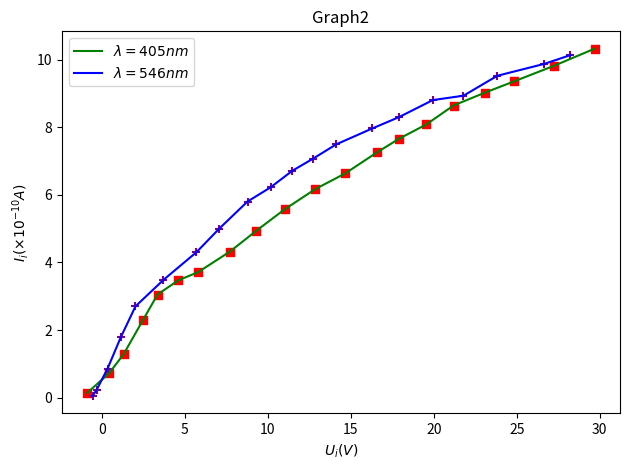

Here is the Python script that generated this plot:
#!/usr/bin/python3
import matplotlib as mlt
import matplotlib.pyplot as plt

fig = plt.figure()
ax = fig.add_subplot(111)
ax.set(title = "Graph2", xlabel = "$U_i(V)$", ylabel = "$I_i(×10^{-10}A)$")

u1 = [-0.88, 0.44, 1.31, 2.50, 3.36, 4.61, 5.80, 7.72, 9.32, 11.02, 12.87, 14.66, 16.60, 17.92, 19.55, 21.19, 23.08, 24.82, 27.22, 29.69]
i1 = [0.14, 0.72, 1.28, 2.31, 3.05, 3.47, 3.71, 4.32, 4.94, 5.57, 6.17, 6.63, 7.26, 7.66, 8.08, 8.64, 9.02, 9.35, 9.81, 10.32]
u2 = [-0.55, -0.31, 0.35, 1.14, 2.03, 3.71, 5.70, 7.08, 8.78, 10.17, 11.48, 12.70, 14.12, 16.29, 17.92, 19.94, 21.79, 23.83, 26.65, 28.23]
i2 = [0.05, 0.23, 0.86, 1.78, 2.70, 3.48, 4.30, 5.00, 5.80, 6.22, 6.71, 7.06, 7.49, 7.96, 8.30, 8.80, 8.93, 9.52, 9.87, 10.13]

ax.scatter(u1, i1, color = 'red', marker = 's')
ax.plot(u1, i1, color = 'green', label = "$λ = 405 nm$")
ax.scatter(u2, i2, color = 'purple', marker = '+')
ax.plot(u2, i2, color = 'blue', label = "$λ = 546 nm$")

ax.legend()
fig.tight_layout()
plt.show()
#plt.savefig("Graph2.png")
# [redacted]
